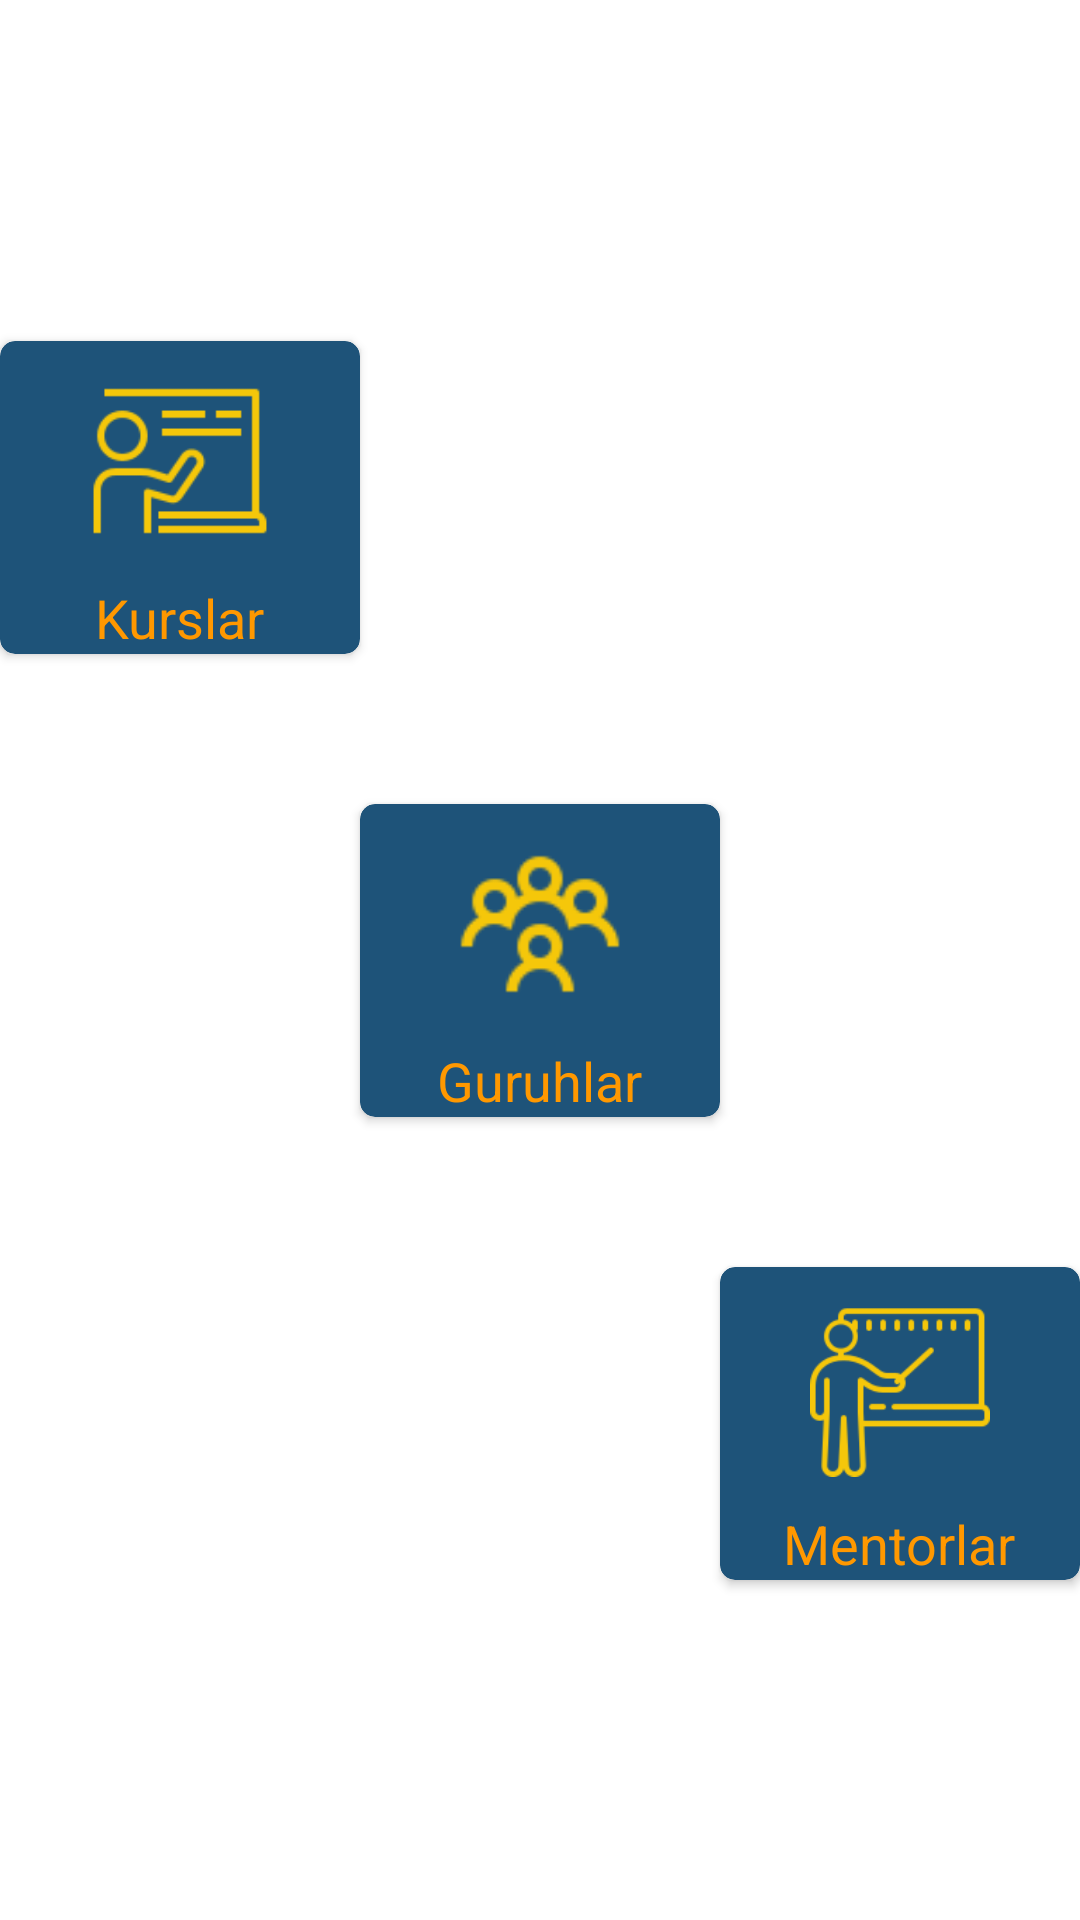

This screen was rendered from an Android layout file. Write that file and the resources it references.
<!-- AndroidManifest.xml: application theme Theme.CodialUz -->
<!-- res/layout/fragment_home.xml -->
<?xml version="1.0" encoding="utf-8"?>
<androidx.constraintlayout.widget.ConstraintLayout xmlns:android="http://schemas.android.com/apk/res/android"
    xmlns:tools="http://schemas.android.com/tools"
    android:layout_width="match_parent"
    android:layout_height="match_parent"
    xmlns:app="http://schemas.android.com/apk/res-auto"
    android:background="@drawable/forcodial"
    tools:context=".HomeFragment">



    <ImageView
        app:layout_constraintRight_toRightOf="parent"
        app:layout_constraintTop_toTopOf="parent"
        android:src="@drawable/cod"
        android:layout_width="wrap_content"
        android:layout_height="wrap_content"/>

    <androidx.cardview.widget.CardView
        app:cardCornerRadius="5dp"
        android:layout_marginBottom="50dp"
        app:cardBackgroundColor="#1E5379"
        android:id="@+id/btn_kurslar"
        app:layout_constraintBottom_toTopOf="@id/btn_guruhlar"
        app:layout_constraintRight_toLeftOf="@id/btn_guruhlar"
        android:layout_width="wrap_content"
        android:layout_height="wrap_content">

      <LinearLayout
          android:layout_width="match_parent"
          android:orientation="vertical"
          android:layout_height="match_parent">
          <ImageView
              android:padding="10dp"
              android:src="@drawable/icons8_teacher_100px"
              android:layout_width="120dp"
              android:layout_height="80dp"/>


          <TextView
              android:textSize="18sp"
              android:layout_gravity="center_horizontal"
              android:textColor="@color/light_yellow"
              android:text="Kurslar"
              android:layout_width="wrap_content"
              android:layout_height="wrap_content"/>


      </LinearLayout>

    </androidx.cardview.widget.CardView>
    <androidx.cardview.widget.CardView
        app:cardCornerRadius="5dp"
        app:cardBackgroundColor="#1E5379"
        android:id="@+id/btn_guruhlar"
        app:layout_constraintTop_toTopOf="parent"
        app:layout_constraintBottom_toBottomOf="parent"
        app:layout_constraintRight_toRightOf="parent"
        app:layout_constraintLeft_toLeftOf="parent"
        android:layout_width="wrap_content"
        android:layout_height="wrap_content">

        <LinearLayout
            android:layout_width="match_parent"
            android:orientation="vertical"
            android:layout_height="match_parent">
            <ImageView
                android:padding="10dp"
                android:src="@drawable/icons8_conference_64px"
                android:layout_width="120dp"
                android:layout_height="80dp"/>


            <TextView
                android:textSize="18sp"
                android:layout_gravity="center_horizontal"
                android:textColor="@color/light_yellow"
                android:text="Guruhlar"
                android:layout_width="wrap_content"
                android:layout_height="wrap_content"/>


        </LinearLayout>

    </androidx.cardview.widget.CardView>
    <androidx.cardview.widget.CardView
        app:cardCornerRadius="5dp"
        app:cardBackgroundColor="#1E5379"
        android:id="@+id/btn_mentorlar"
        android:layout_marginTop="50dp"
        app:layout_constraintTop_toBottomOf="@id/btn_guruhlar"
        app:layout_constraintLeft_toRightOf="@id/btn_guruhlar"
        android:layout_width="wrap_content"
        android:layout_height="wrap_content">

        <LinearLayout
            android:layout_width="match_parent"
            android:orientation="vertical"
            android:layout_height="match_parent">
            <ImageView
                android:padding="10dp"
                android:src="@drawable/icons8_classroom_128px"
                android:layout_width="120dp"
                android:layout_height="80dp"/>


            <TextView
                android:textSize="18sp"
                android:layout_gravity="center_horizontal"
                android:textColor="@color/light_yellow"
                android:text="Mentorlar"
                android:layout_width="wrap_content"
                android:layout_height="wrap_content"/>


        </LinearLayout>

    </androidx.cardview.widget.CardView>
    <TextView
        android:text="codialuz"
        android:textColor="@color/white"
        android:textSize="16sp"
        app:layout_constraintBottom_toBottomOf="parent"
        app:layout_constraintLeft_toLeftOf="parent"
        android:layout_margin="10dp"
        android:layout_width="wrap_content"
        android:layout_height="wrap_content"/>


</androidx.constraintlayout.widget.ConstraintLayout>
<!-- resources referenced by this layout -->
<resources>
  <color name="light_yellow">#FF9800</color>
  <color name="white">#FFFFFFFF</color>
  <!-- drawable icons8_classroom_128px: png bitmap (drawable, 5617 bytes) -->
  <!-- drawable icons8_conference_64px: png bitmap (drawable, 2230 bytes) -->
  <!-- drawable icons8_teacher_100px: png bitmap (drawable, 3176 bytes) -->
  <style name="Theme.CodialUz" parent="Theme.MaterialComponents.DayNight.DarkActionBar">
          
          <item name="colorPrimary">@color/purple_500</item>
          <item name="colorPrimaryVariant">@color/purple_700</item>
          <item name="colorOnPrimary">@color/white</item>
          
          <item name="colorSecondary">@color/teal_200</item>
          <item name="colorSecondaryVariant">@color/teal_700</item>
          <item name="colorOnSecondary">@color/black</item>
          
          <item name="android:statusBarColor" tools:targetApi="l">?attr/colorPrimaryVariant</item>
          
      </style>
  <color name="purple_500">#FF6200EE</color>
  <color name="purple_700">#FF3700B3</color>
  <color name="teal_200">#FF03DAC5</color>
  <color name="teal_700">#FF018786</color>
  <color name="black">#FF000000</color>
</resources>
